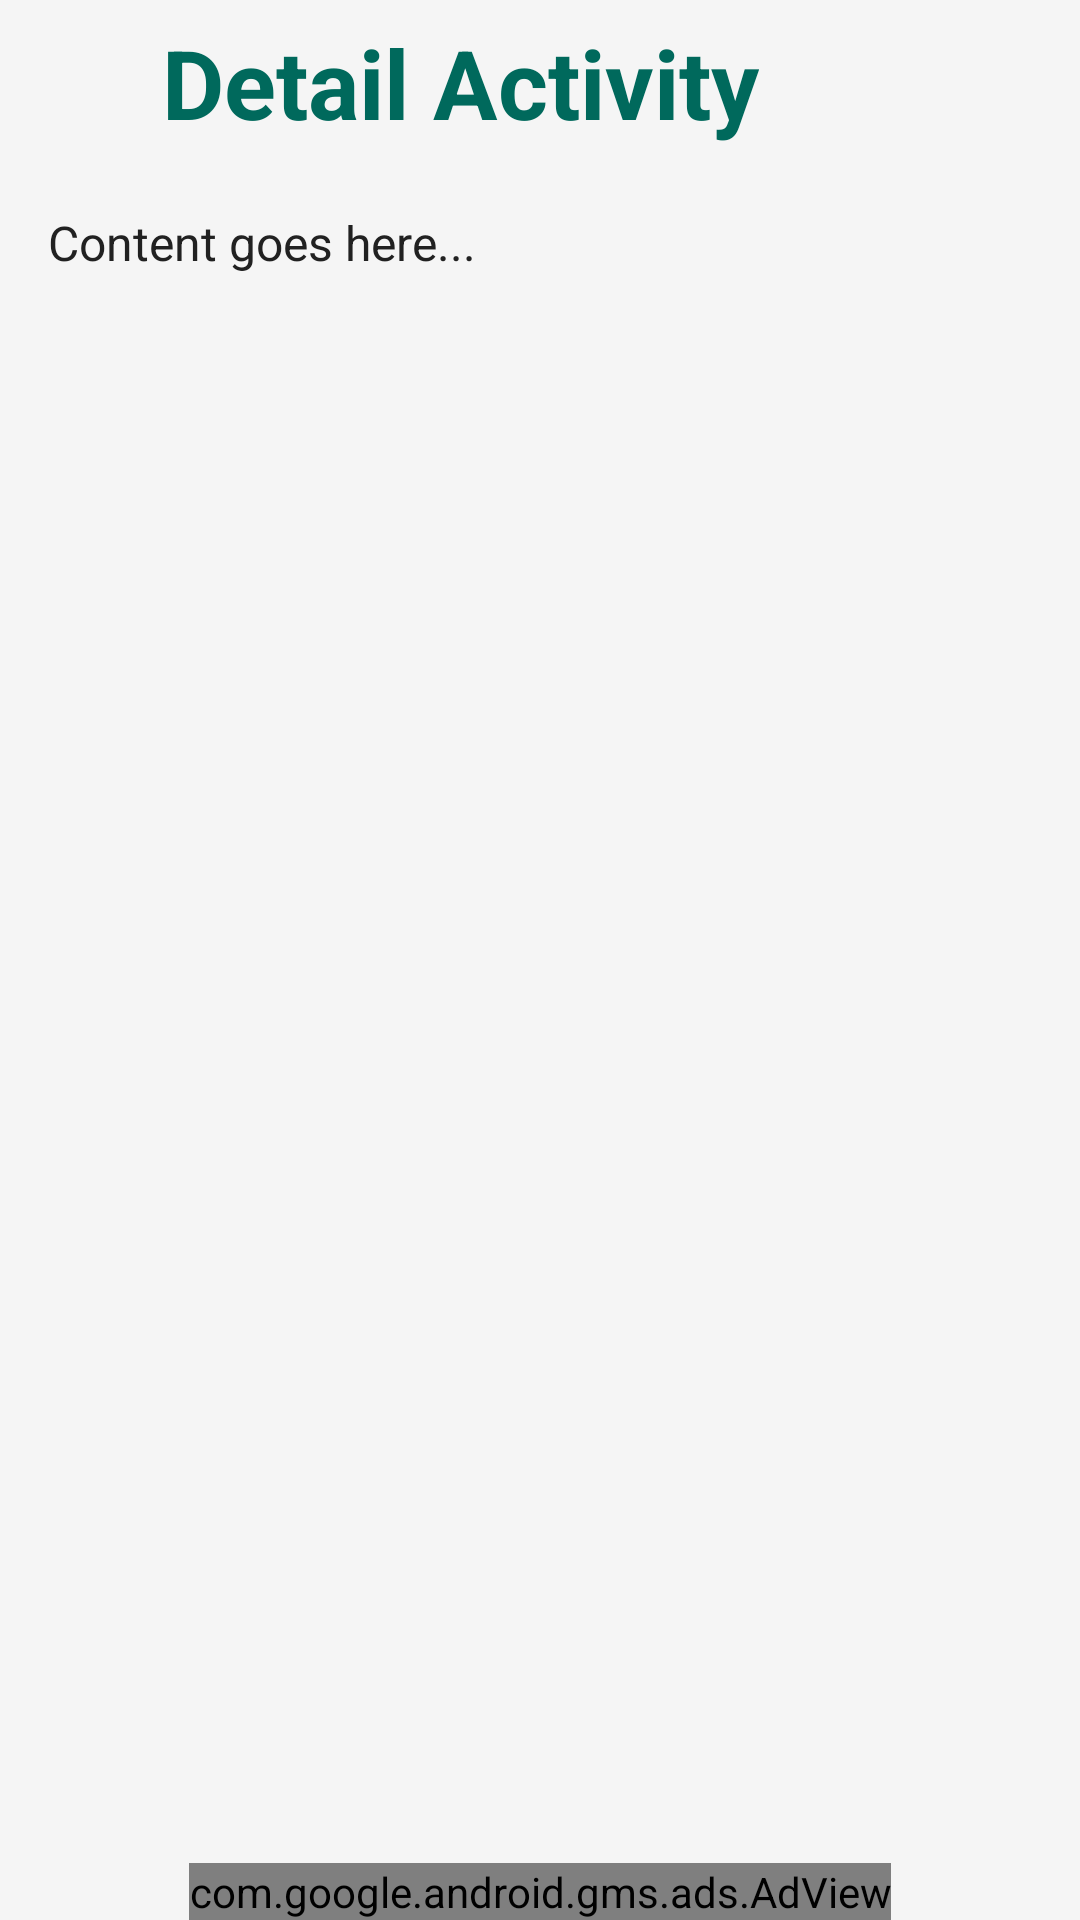

Reconstruct the res/layout file that produces this screen, plus the resources it refers to.
<!-- AndroidManifest.xml: application theme Theme.AndroidStarter -->
<!-- res/layout/activity_detail.xml -->
<?xml version="1.0" encoding="utf-8"?>
<androidx.constraintlayout.widget.ConstraintLayout xmlns:android="http://schemas.android.com/apk/res/android"
    xmlns:app="http://schemas.android.com/apk/res-auto"
    xmlns:tools="http://schemas.android.com/tools"
    android:layout_width="match_parent"
    android:layout_height="match_parent"
    android:background="@color/background_light">

    <LinearLayout
        android:id="@+id/menuBar"
        android:layout_width="match_parent"
        android:layout_height="wrap_content"
        android:orientation="horizontal"
        app:layout_constraintStart_toStartOf="parent"
        app:layout_constraintTop_toTopOf="parent"
        tools:ignore="MissingConstraints">
        <ImageView
            android:id="@+id/btnBack"
            android:layout_width="48dp"
            android:layout_height="48dp"
            android:layout_marginStart="6dp"
            android:layout_marginTop="6dp"
            android:padding="12dp"
            android:src="@drawable/ic_back"
            app:tint="@color/primary_green"/>

        <TextView
            android:id="@+id/tvDetailTitle"
            android:layout_width="wrap_content"
            android:layout_height="wrap_content"
            android:text="Detail Activity"
            android:textSize="32sp"
            android:textStyle="bold"
            android:textColor="@color/primary_green"
            android:layout_marginTop="6dp"/>

    </LinearLayout>

    <TextView
        android:id="@+id/tvDetailContent"
        android:layout_width="0dp"
        android:layout_height="0dp"
        android:text="Content goes here..."
        android:textSize="16sp"
        android:textColor="@color/text_primary"
        android:padding="16dp"
        app:layout_constraintTop_toBottomOf="@id/menuBar"
        app:layout_constraintStart_toStartOf="parent"
        app:layout_constraintEnd_toEndOf="parent"
        app:layout_constraintBottom_toTopOf="@id/adView"/>

    <com.google.android.gms.ads.AdView
        android:id="@+id/adView"
        android:layout_width="wrap_content"
        android:layout_height="wrap_content"
        android:layout_alignParentBottom="true"
        android:layout_centerHorizontal="true"
        app:adSize="BANNER"
        app:adUnitId="@string/admob_banner_id"
        app:layout_constraintBottom_toBottomOf="parent"
        app:layout_constraintEnd_toEndOf="parent"
        app:layout_constraintStart_toStartOf="parent" />

</androidx.constraintlayout.widget.ConstraintLayout>
<!-- resources referenced by this layout -->
<resources>
  <color name="background_light">#F5F5F5</color>
  <color name="primary_green">#00695C</color>
  <color name="text_primary">#212121</color>
  <string name="admob_banner_id" translatable="false">ca-app-pub-3940256099942544/6300978111</string>
  <style name="Theme.AndroidStarter" parent="Base.Theme.AndroidStarter" />
  <style name="Base.Theme.AndroidStarter" parent="Theme.Material3.DayNight.NoActionBar">
  
          <item name="colorPrimary">@color/teal_700</item>
          
          
          
          
          
          
          
          <item name="android:statusBarColor">?attr/colorPrimary</item>
          <item name="android:colorBackground">@android:color/white</item>
      </style>
  <color name="teal_700">#FF018786</color>
</resources>
